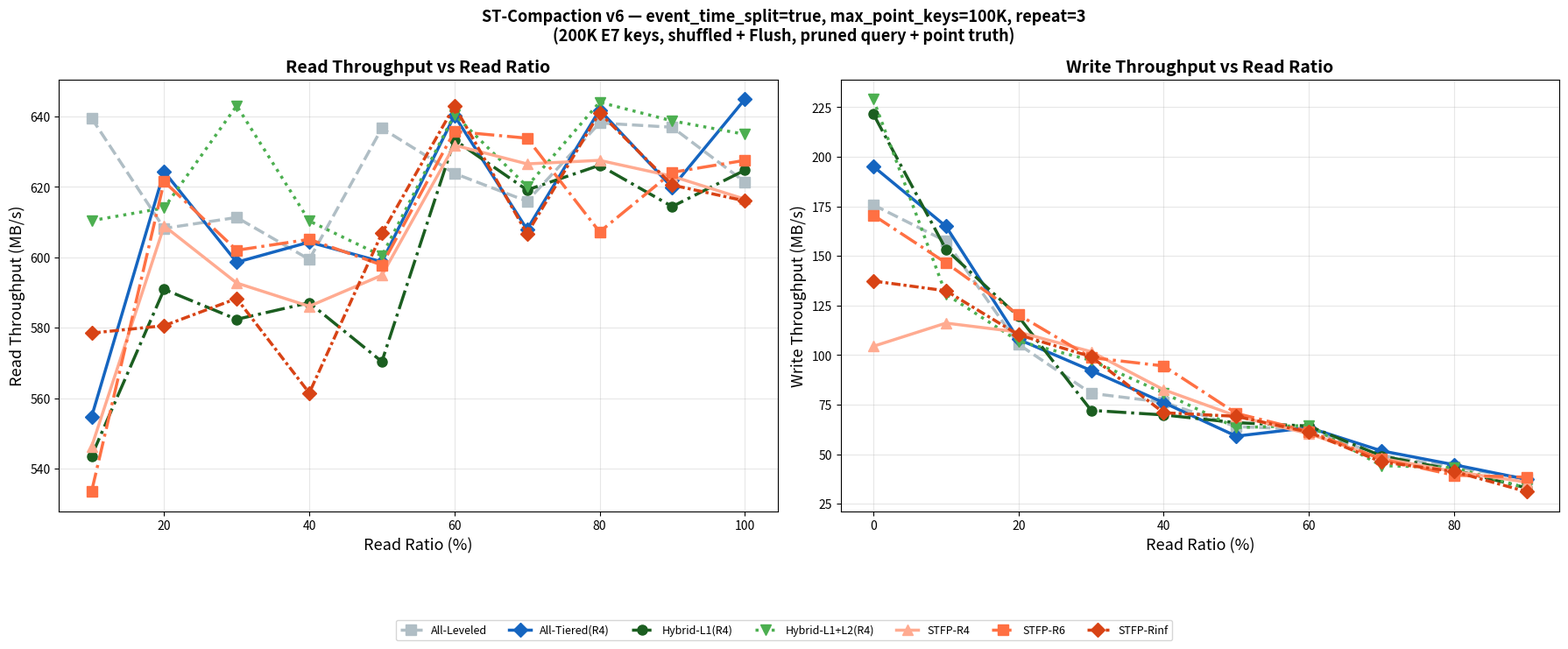

Write the Python code that produced this figure. (Note: this script raises an exception after producing the figure.)
import matplotlib.pyplot as plt
import numpy as np

labels = ["All-Leveled", "All-Tiered(R4)", "Hybrid-L1(R4)",
          "Hybrid-L1+L2(R4)", "STFP-R4", "STFP-R6", "STFP-Rinf"]

ratios = [0, 10, 20, 30, 40, 50, 60, 70, 80, 90, 100]

mixed_read = {
    "All-Leveled":       [0, 639.5, 608.2, 611.3, 599.4, 636.6, 623.8, 615.9, 638.1, 636.9, 621.4],
    "All-Tiered(R4)":    [0, 554.7, 624.3, 598.6, 604.3, 598.7, 640.2, 607.9, 641.8, 619.8, 644.8],
    "Hybrid-L1(R4)":     [0, 543.6, 590.9, 582.4, 587.1, 570.4, 633.3, 619.1, 626.1, 614.4, 624.7],
    "Hybrid-L1+L2(R4)":  [0, 610.4, 614.0, 643.0, 610.3, 600.4, 640.5, 620.1, 644.0, 638.7, 634.9],
    "STFP-R4":           [0, 546.2, 608.9, 592.7, 586.1, 594.9, 631.8, 626.5, 627.5, 623.0, 616.5],
    "STFP-R6":           [0, 533.5, 621.5, 602.0, 605.1, 597.8, 635.7, 633.8, 607.2, 624.1, 627.5],
    "STFP-Rinf":         [0, 578.5, 580.6, 588.3, 561.5, 606.8, 642.9, 606.7, 641.0, 620.5, 616.0],
}

mixed_write = {
    "All-Leveled":       [175.7, 157.4, 105.4, 80.7, 76.2, 63.9, 62.5, 49.3, 43.6, 37.6, 0],
    "All-Tiered(R4)":    [195.1, 164.9, 107.9, 92.2, 76.0, 59.1, 63.4, 51.7, 44.7, 37.3, 0],
    "Hybrid-L1(R4)":     [221.5, 153.3, 119.4, 72.1, 69.8, 65.9, 64.2, 49.1, 42.1, 33.0, 0],
    "Hybrid-L1+L2(R4)":  [228.9, 130.7, 107.0, 97.3, 80.8, 63.4, 64.5, 44.2, 43.3, 32.9, 0],
    "STFP-R4":           [104.4, 116.1, 111.6, 101.7, 82.5, 69.3, 60.3, 47.9, 41.3, 35.9, 0],
    "STFP-R6":           [170.5, 146.5, 120.3, 98.7, 94.5, 70.6, 61.5, 47.5, 39.4, 38.4, 0],
    "STFP-Rinf":         [137.3, 132.4, 110.2, 99.2, 70.9, 69.1, 61.1, 46.1, 41.3, 31.1, 0],
}

colors = {
    "All-Leveled":       '#b0bec5',
    "All-Tiered(R4)":    '#1565c0',
    "Hybrid-L1(R4)":     '#1b5e20',
    "Hybrid-L1+L2(R4)":  '#4caf50',
    "STFP-R4":           '#ffab91',
    "STFP-R6":           '#ff7043',
    "STFP-Rinf":         '#d84315',
}
lss = {"All-Leveled": '--', "All-Tiered(R4)": '-', "Hybrid-L1(R4)": '-.',
       "Hybrid-L1+L2(R4)": ':', "STFP-R4": '-', "STFP-R6": '-.', "STFP-Rinf": (0,(3,1,1,1))}
mks = {"All-Leveled": 's', "All-Tiered(R4)": 'D', "Hybrid-L1(R4)": 'o',
       "Hybrid-L1+L2(R4)": 'v', "STFP-R4": '^', "STFP-R6": 's', "STFP-Rinf": 'D'}

fig, (ax1, ax2) = plt.subplots(1, 2, figsize=(18, 7))
fig.suptitle('ST-Compaction v6 — event_time_split=true, max_point_keys=100K, repeat=3\n'
             '(200K E7 keys, shuffled + Flush, pruned query + point truth)',
             fontsize=13, fontweight='bold')

for name in labels:
    ax1.plot(ratios[1:], mixed_read[name][1:], color=colors[name], ls=lss[name],
             marker=mks[name], markersize=8, linewidth=2.5, label=name)
ax1.set_xlabel('Read Ratio (%)', fontsize=13)
ax1.set_ylabel('Read Throughput (MB/s)', fontsize=13)
ax1.set_title('Read Throughput vs Read Ratio', fontsize=14, fontweight='bold')
ax1.grid(True, alpha=0.3)

for name in labels:
    ax2.plot(ratios[:-1], mixed_write[name][:-1], color=colors[name], ls=lss[name],
             marker=mks[name], markersize=8, linewidth=2.5, label=name)
ax2.set_xlabel('Read Ratio (%)', fontsize=13)
ax2.set_ylabel('Write Throughput (MB/s)', fontsize=13)
ax2.set_title('Write Throughput vs Read Ratio', fontsize=14, fontweight='bold')
ax2.grid(True, alpha=0.3)

handles, labs = ax1.get_legend_handles_labels()
fig.legend(handles, labs, loc='lower center', ncol=7, fontsize=9, bbox_to_anchor=(0.5, -0.06))
plt.tight_layout(rect=[0, 0.07, 1, 1])
plt.savefig('D:/Project/rocks-demo/stfp_v6_mixed.png', dpi=150, bbox_inches='tight', facecolor='white')
plt.close()
print("Saved: D:/Project/rocks-demo/stfp_v6_mixed.png")
